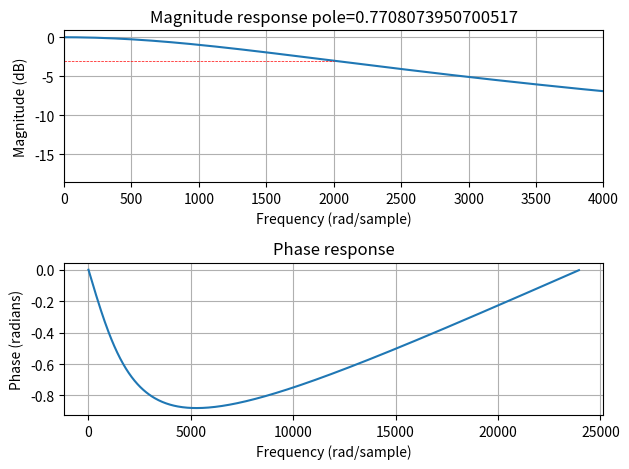

Generate this figure with matplotlib:
# %%
import numpy as np
import matplotlib.pyplot as plt
from scipy import signal

cutoff = 2000
Fs = 48000
w = cutoff / Fs  # Normalize the frequency
wc = 2 * np.pi * w

y = 1 - np.cos(wc)
p = -y + np.sqrt(y**2 + 2 * y)
p = 1 - p

# Define filter coefficients
b = [1 - p]
a = [1, -p]

# Calculate frequency response
w, h = signal.freqz(b, a, fs=Fs)

# Plot frequency response
fig, (ax1, ax2) = plt.subplots(2, 1)
ax1.plot(w, 20 * np.log10(abs(h)))
ax1.set(
    title=f"Magnitude response pole={p}",
    xlabel="Frequency (rad/sample)",
    ylabel="Magnitude (dB)",
    xlim=(0, cutoff * 2),
)
ax1.plot([0, cutoff], [-3, -3], "r--", linewidth=0.5)
ax1.grid()

ax2.plot(w, np.angle(h))
ax2.set(
    title="Phase response", xlabel="Frequency (rad/sample)", ylabel="Phase (radians)"
)
ax2.grid()

fig.tight_layout()

plt.show()

# %%
